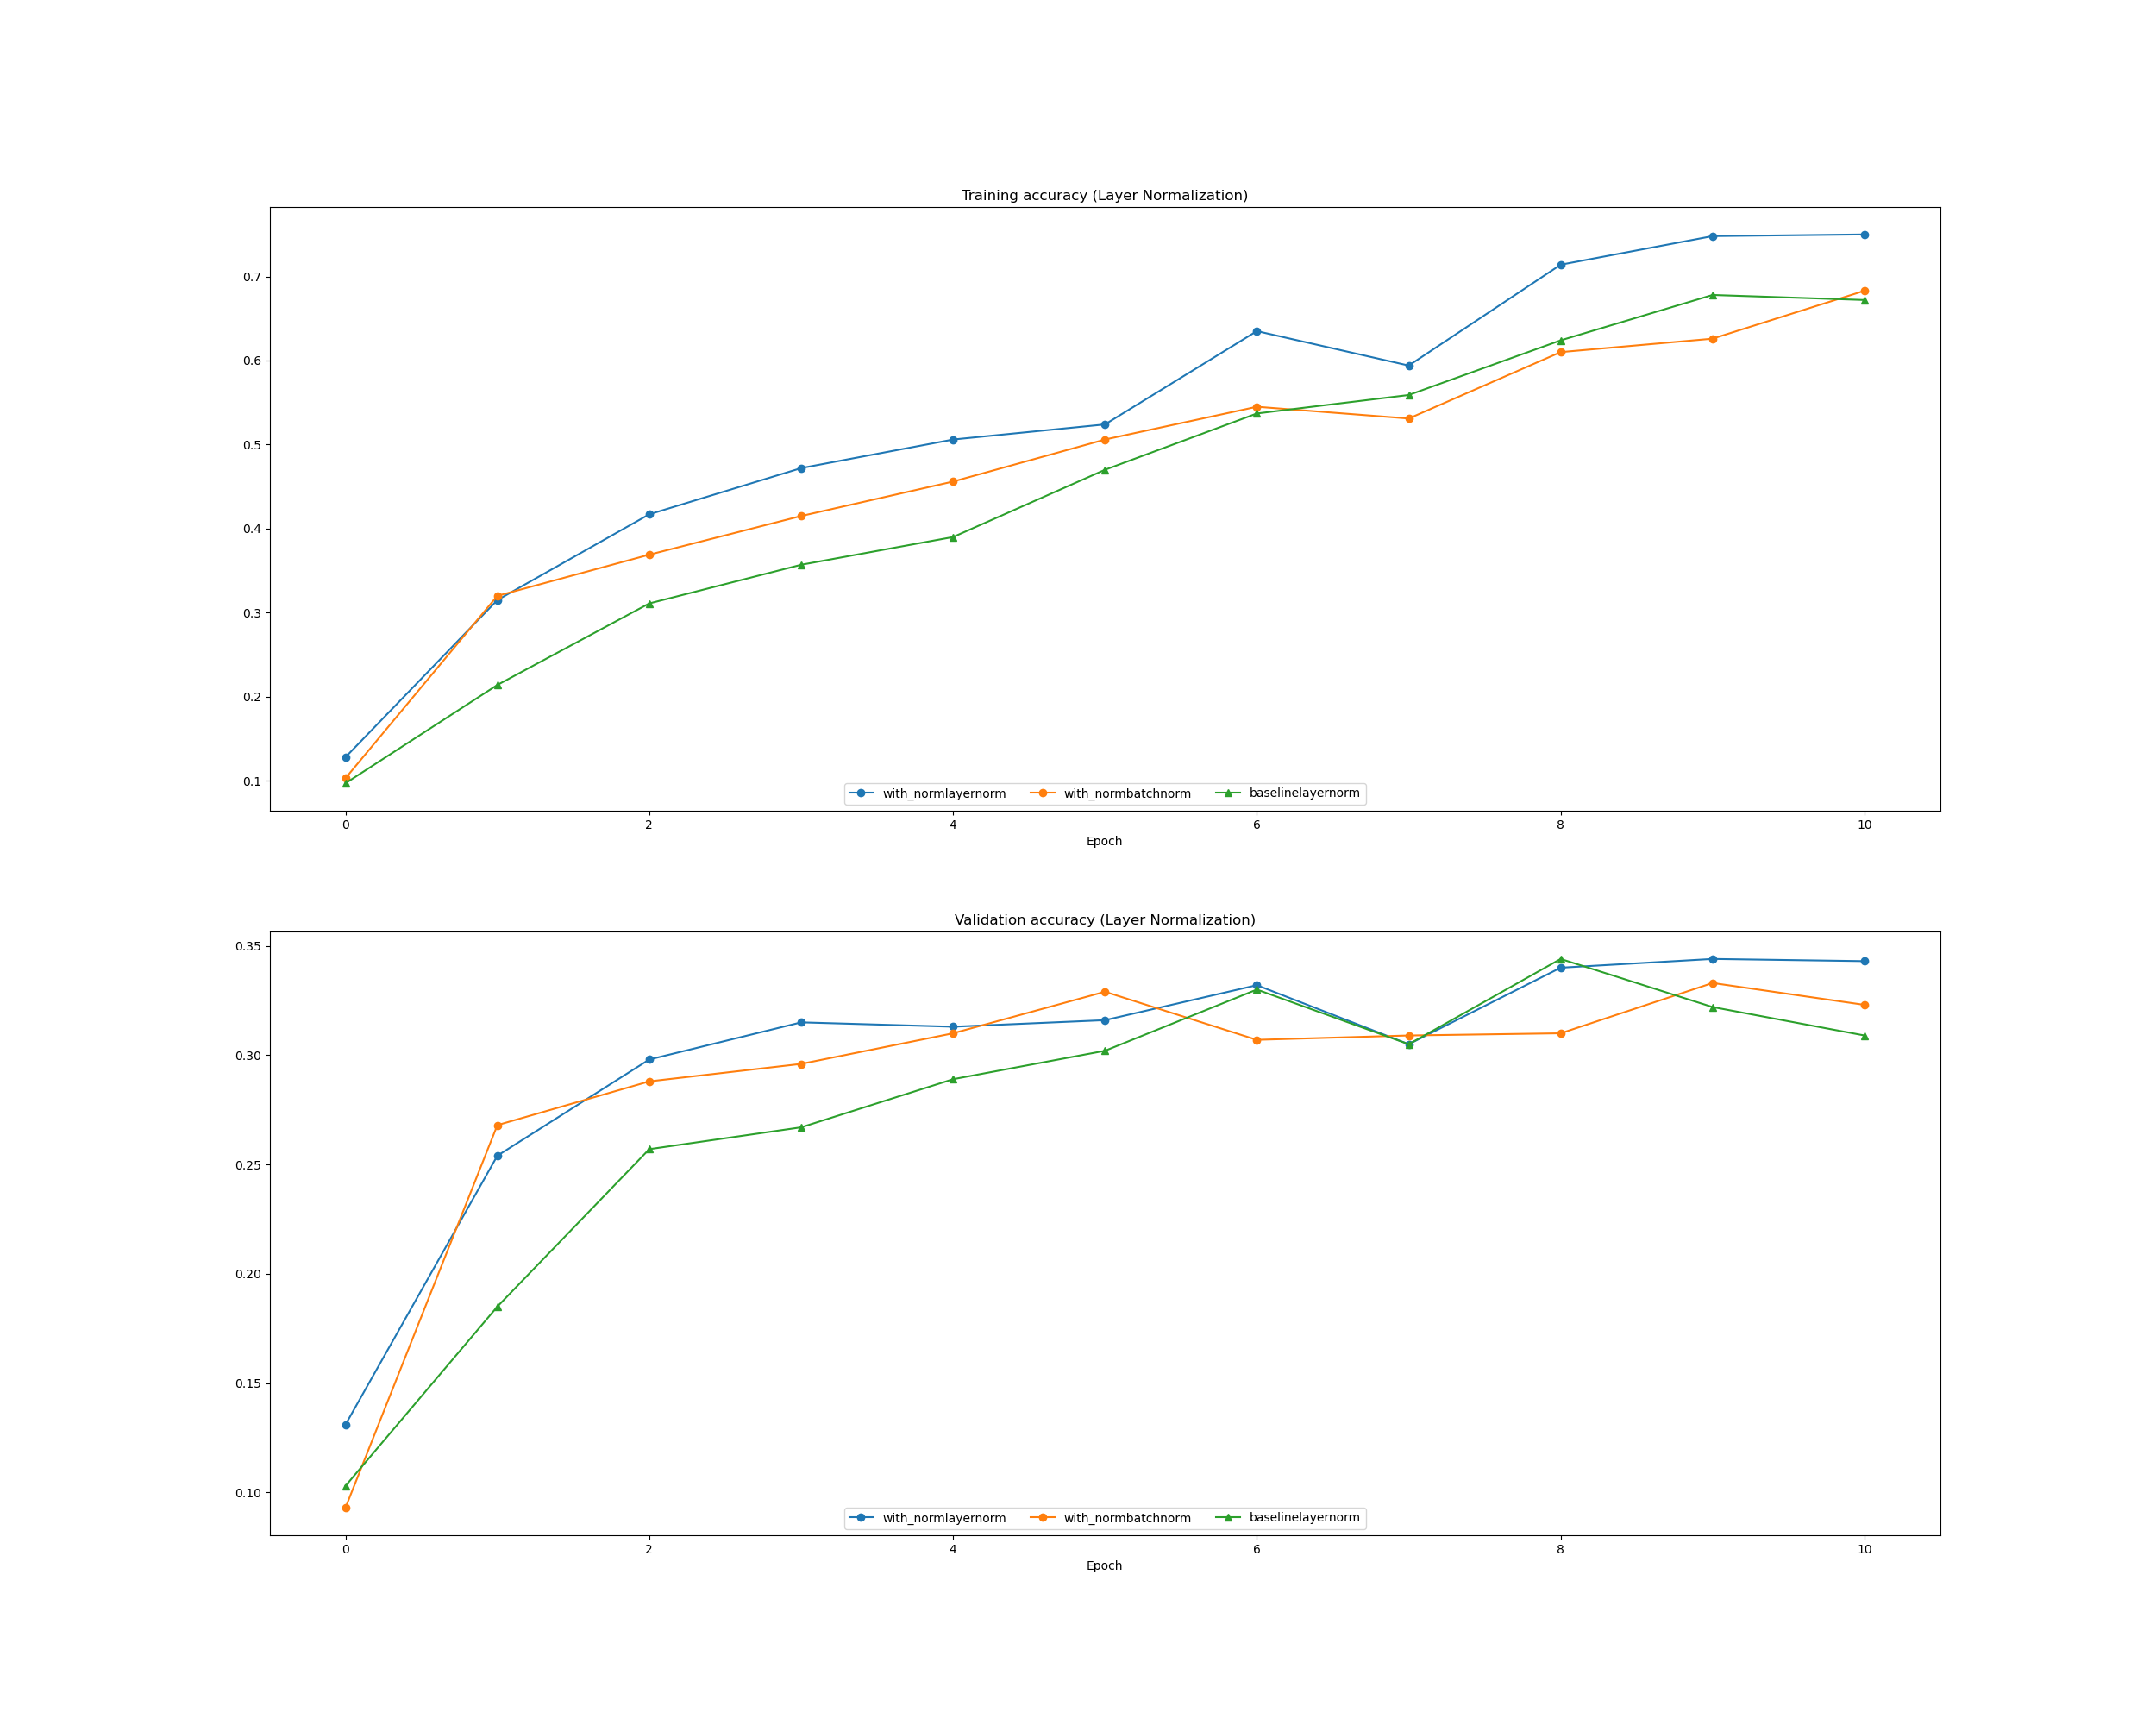

Recreate this plot in Python.
# Ref: https://colab.research.google.com/drive/10Yu8mK_phAwwXu4tAEDWVrAKbmOKU1pu#scrollTo=j6d4qotx9Fa4

import time
import random
import numpy as np
import matplotlib.pyplot as plt
from assignment_2.cs231n.data_utils import get_CIFAR10_data
from assignment_2.cs231n.layers import *
from assignment_2.cs231n.layer_utils import *
from assignment_2.cs231n.gradient_check import eval_numerical_gradient, eval_numerical_gradient_array
from assignment_2.cs231n.fc_nets import *
from assignment_2.cs231n.solver import *
from assignment_2.cs231n.plot_history import *
from assignment_2.helper import *

# This is a bit of magic to make matplotlib figures appear inline in the notebook
# rather than in a new window.
plt.rcParams['figure.figsize'] = (10.0, 8.0) # set default size of plots
plt.rcParams['image.interpolation'] = 'nearest'
plt.rcParams['image.cmap'] = 'gray'

###########
# Load the raw CIFAR-10 data.
###########
data = get_CIFAR10_data()
for k, v in list(data.items()):
  print(('%s: ' % k, v.shape))


def print_mean_std(x,axis=0):
    print('  means: ', x.mean(axis=axis))
    print('  stds:  ', x.std(axis=axis))
    print()


def rel_error(x, y):
  """ returns relative error """
  return np.max(np.abs(x - y) / (np.maximum(1e-8, np.abs(x) + np.abs(y))))

############
# BN vs LN
############


def run_batchsize_experiments():
    np.random.seed(231)
    # Try training a very deep net with batchnorm
    hidden_dims = [100, 100, 100, 100, 100]
    num_train = 1000
    small_data = {
        'X_train': data['X_train'][:num_train],
        'y_train': data['y_train'][:num_train],
        'X_val': data['X_val'],
        'y_val': data['y_val'],
    }
    n_epochs = 10
    weight_scale = 2e-2
    b_size = 10
    lr = 10 ** (-3.5)
    normal_modes = ['layernorm', 'batchnorm']
    solver_bnorm = normal_modes[0]

    print('No normalization: batch size = ', solver_bnorm)
    model = FullyConnectedNet(hidden_dims, weight_scale=weight_scale, normalization=None)
    solver = Solver(model, small_data,
                    num_epochs=n_epochs, batch_size=b_size,
                    update_rule='adam',
                    optim_config={
                        'learning_rate': lr,
                    },
                    verbose=False)
    solver.train()

    bn_solvers = []
    for i in range(len(normal_modes)):
        norm_mode = normal_modes[i]
        print('Normalization: type = ', norm_mode)
        bn_model = FullyConnectedNet(hidden_dims, weight_scale=weight_scale, normalization=norm_mode)
        bn_solver = Solver(bn_model, small_data,
                           num_epochs=n_epochs, batch_size=b_size,
                           update_rule='adam',
                           optim_config={
                               'learning_rate': lr,
                           },
                           verbose=False)
        bn_solver.train()
        bn_solvers.append(bn_solver)

    return bn_solvers, solver, normal_modes


norm_solvers, solver_bnorm, normal_modes = run_batchsize_experiments()

fig = plt.figure(figsize=(25, 20))
ax1 = fig.add_subplot(2,1,1)
plot_training_history('Training accuracy (Layer Normalization)','Epoch', solver_bnorm, norm_solvers,\
                      lambda x: x.train_acc_history, bl_marker='-^', bn_marker='-o', labels=normal_modes)

ax2 = fig.add_subplot(2,1,2)
plot_training_history('Validation accuracy (Layer Normalization)','Epoch', solver_bnorm, norm_solvers,\
                      lambda x: x.val_acc_history, bl_marker='-^', bn_marker='-o', labels=normal_modes)

fig = plt.gcf()
save_fig('normalization', fig, 'bn_vs_ln')
